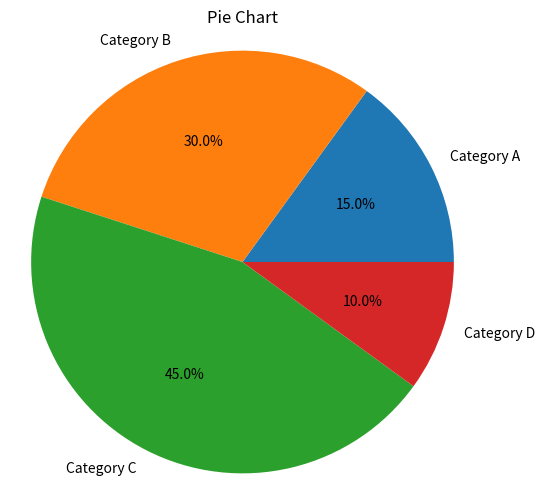

Generate this figure with matplotlib:
import matplotlib.pyplot as plt

import matplotlib.pyplot as plt

def plot_pie(labels, sizes):
    plt.figure(figsize=(6, 6))
    plt.pie(sizes, labels=labels, autopct='%1.1f%%')
    plt.title("Pie Chart")
    plt.axis('equal')
    plt.show()

labels = ['Category A', 'Category B', 'Category C', 'Category D']
sizes = [15, 30, 45, 10]

plot_pie(labels, sizes)
